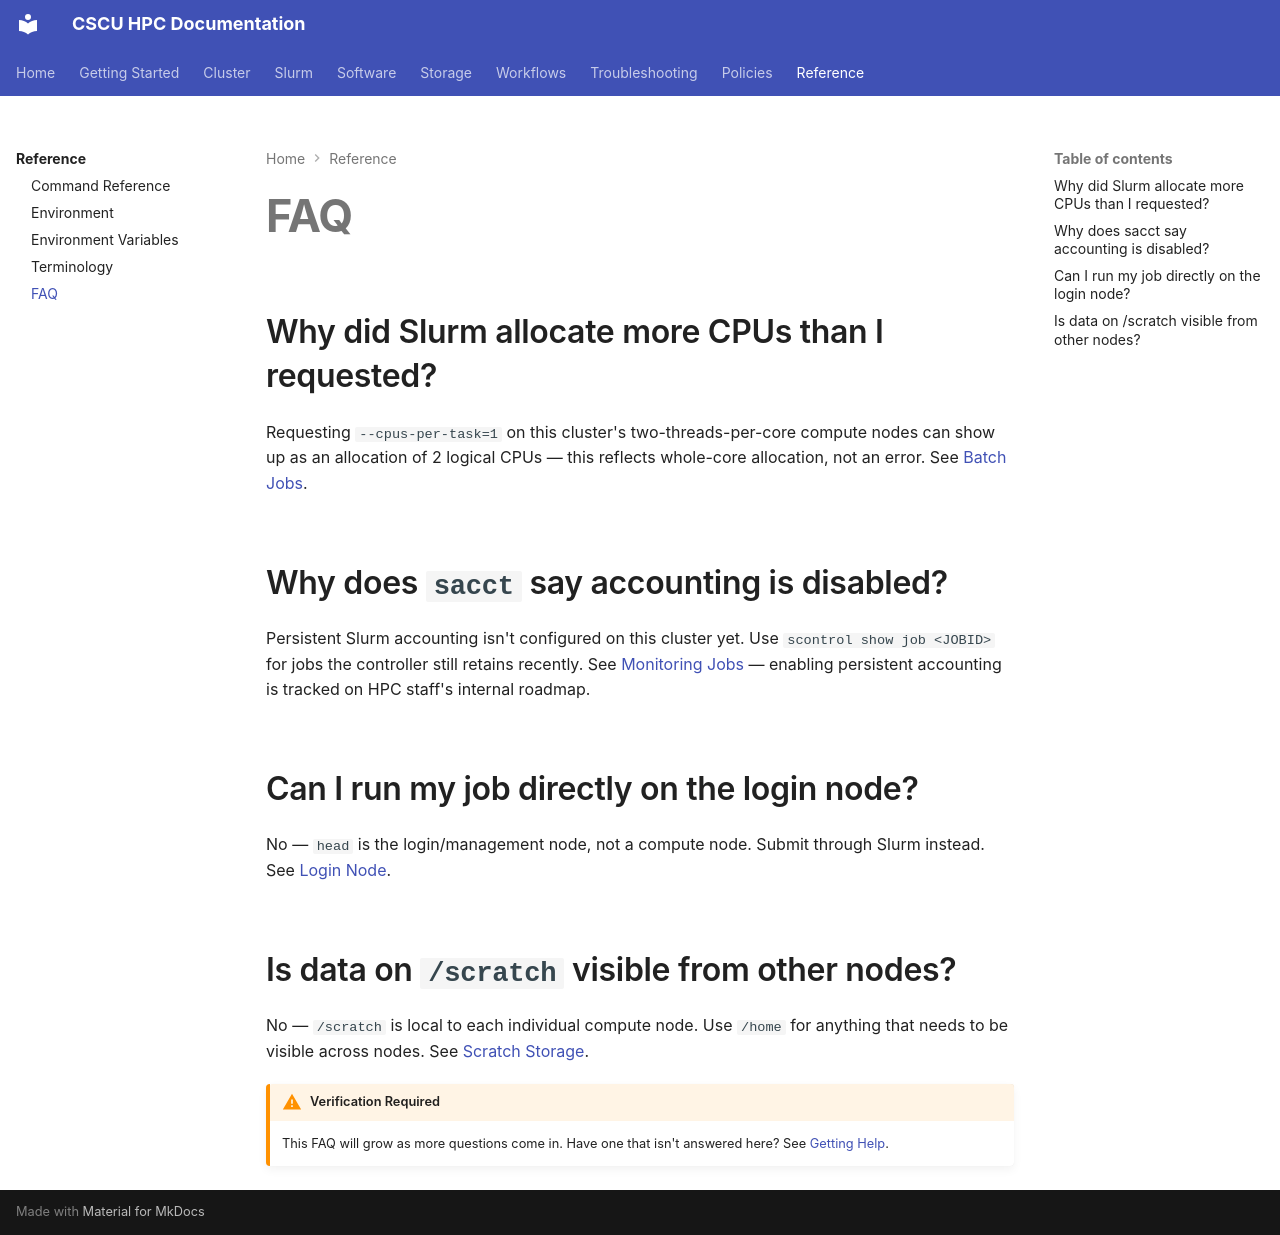

repository: Center-for-Quantum-and-Nanotechnology/HPC_Documentation · page: reference/faq/index.html · generator: mkdocs

# FAQ

## Why did Slurm allocate more CPUs than I requested?

Requesting `--cpus-per-task=1` on this cluster's two-threads-per-core
compute nodes can show up as an allocation of 2 logical CPUs — this
reflects whole-core allocation, not an error. See
[Batch Jobs](../slurm/batch-jobs.md).

## Why does `sacct` say accounting is disabled?

Persistent Slurm accounting isn't configured on this cluster yet. Use
`scontrol show job <JOBID>` for jobs the controller still retains
recently. See [Monitoring Jobs](../slurm/monitoring.md) — enabling
persistent accounting is tracked on HPC staff's internal roadmap.

## Can I run my job directly on the login node?

No — `head` is the login/management node, not a compute node. Submit
through Slurm instead. See [Login Node](../cluster/login-node.md).

## Is data on `/scratch` visible from other nodes?

No — `/scratch` is local to each individual compute node. Use `/home`
for anything that needs to be visible across nodes. See
[Scratch Storage](../storage/scratch.md).

!!! warning "Verification Required"
    This FAQ will grow as more questions come in. Have one that isn't
    answered here? See [Getting Help](../getting-started/getting-help.md).
